Dataset: real (GitHub, orianapresacan/EmbryoStageGen). Classes: 2-cell embryo, 4-cell embryo, 8-cell embryo, blastocyst, morula.

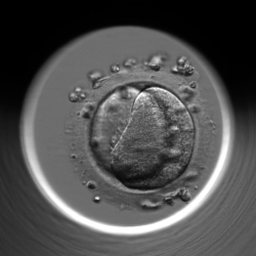
Label: 2-cell embryo

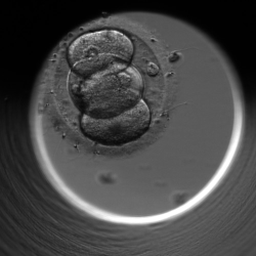
Label: 4-cell embryo

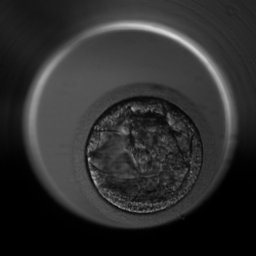
Label: blastocyst

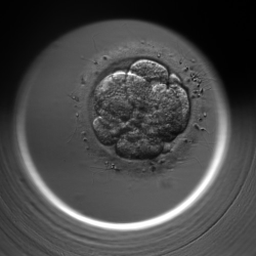
Label: 8-cell embryo

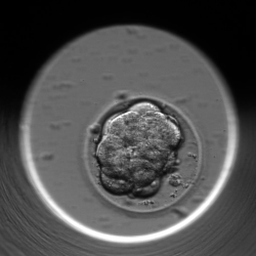
Label: morula

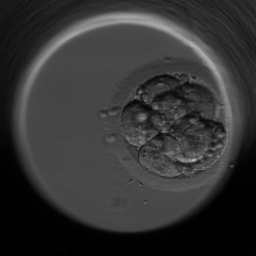
Label: 8-cell embryo
